Run: headless pygame with SDL's dummy video driver; simulated clock (each Clock.tick advances the game by its frame time, no real sleeping); random seed 0; keys injected as events and as key.get_pressed() state; no mouse input.
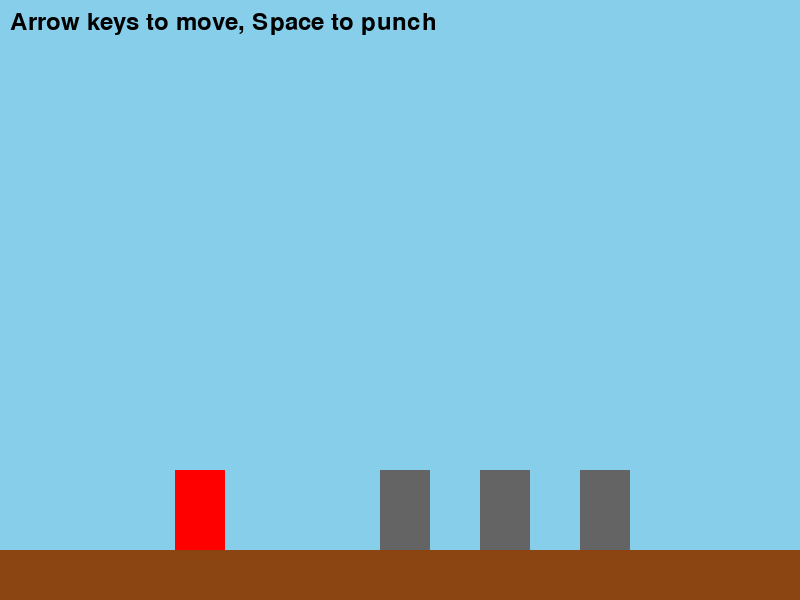
Frame 1 of 4 · flips 1–60 · no input
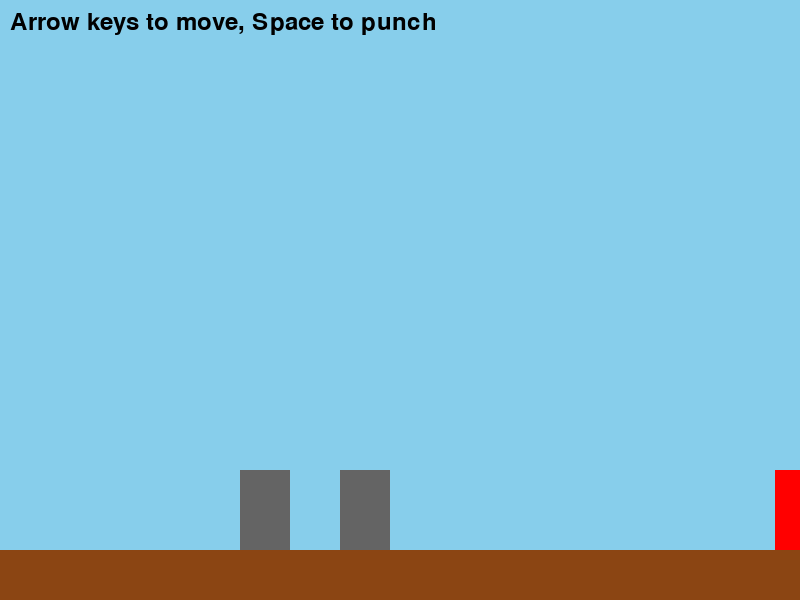
Frame 2 of 4 · flips 61–180 · tapped SPACE, RETURN · held RIGHT (→), D
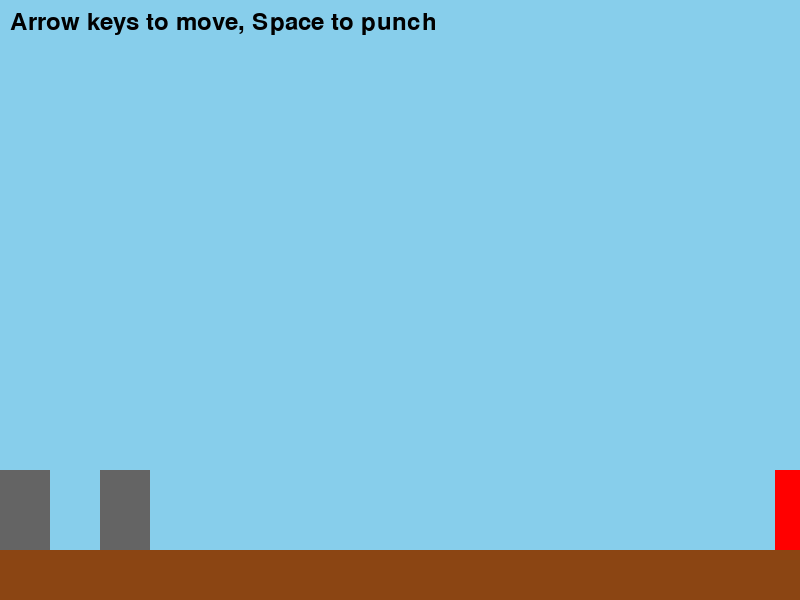
Frame 3 of 4 · flips 181–300 · held DOWN (↓), S
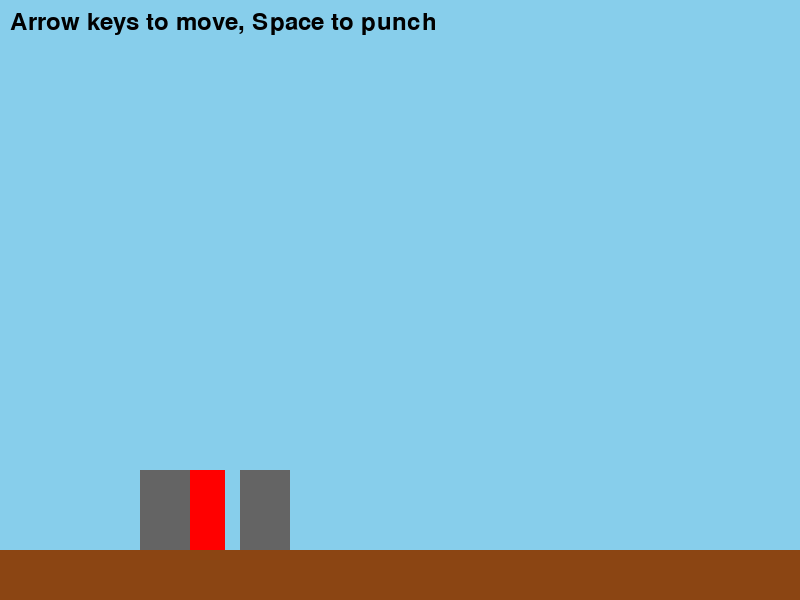
Frame 4 of 4 · flips 301–420 · held LEFT (←), A, UP (↑), W

The pygame program that drew these frames:

import pygame
import sys
import os

# Initialize pygame
pygame.init()

# Constants
SCREEN_WIDTH = 800
SCREEN_HEIGHT = 600
FPS = 60
GRAVITY = 1
JUMP_STRENGTH = 15
PLAYER_SPEED = 5

# Colors
WHITE = (255, 255, 255)
BLACK = (0, 0, 0)
RED = (255, 0, 0)
GREEN = (0, 255, 0)
BLUE = (0, 0, 255)
BACKGROUND_COLOR = (135, 206, 235)  # Sky blue

# Set up the display
screen = pygame.display.set_mode((SCREEN_WIDTH, SCREEN_HEIGHT))
pygame.display.set_caption("Kung Fu Master")
clock = pygame.time.Clock()

# Player class
class Player(pygame.sprite.Sprite):
    def __init__(self):
        super().__init__()
        # Placeholder rectangle for the player
        self.image = pygame.Surface((50, 80))
        self.image.fill(RED)
        self.rect = self.image.get_rect()
        self.rect.center = (SCREEN_WIDTH // 4, SCREEN_HEIGHT // 2)
        
        # Movement variables
        self.velocity_y = 0
        self.is_jumping = False
        self.is_punching = False
        self.punch_timer = 0
        self.facing_right = True
        self.is_dodging = False
        self.dodge_timer = 0
        
    def update(self):
        # Apply gravity
        self.velocity_y += GRAVITY
        self.rect.y += self.velocity_y
        
        # Check if player is on the ground
        if self.rect.bottom >= SCREEN_HEIGHT - 50:  # Ground level
            self.rect.bottom = SCREEN_HEIGHT - 50
            self.velocity_y = 0
            self.is_jumping = False
        
        # Handle punch animation timing
        if self.is_punching:
            self.punch_timer += 1
            if self.punch_timer > 20:  # Punch animation lasts 20 frames
                self.is_punching = False
                self.punch_timer = 0
                # Return to normal appearance
                self.image = pygame.Surface((50, 80))
                self.image.fill(RED)
        
        # Handle dodge animation timing
        if self.is_dodging:
            self.dodge_timer += 1
            if self.dodge_timer > 30:  # Dodge animation lasts 30 frames
                self.is_dodging = False
                self.dodge_timer = 0
                # Return to normal appearance
                self.image = pygame.Surface((50, 80))
                self.image.fill(RED)
    
    def jump(self):
        if not self.is_jumping and not self.is_dodging:
            self.velocity_y = -JUMP_STRENGTH
            self.is_jumping = True
    
    def move_left(self):
        if not self.is_dodging:
            self.rect.x -= PLAYER_SPEED
            self.facing_right = False
    
    def move_right(self):
        if not self.is_dodging:
            self.rect.x += PLAYER_SPEED
            self.facing_right = True
    
    def punch(self):
        if not self.is_punching and not self.is_dodging:
            self.is_punching = True
            self.punch_timer = 0
            # Change appearance for punch
            self.image = pygame.Surface((70, 80))
            self.image.fill(GREEN)
    
    def dodge(self):
        if not self.is_jumping and not self.is_dodging:
            self.is_dodging = True
            self.dodge_timer = 0
            # Change appearance for dodge
            self.image = pygame.Surface((50, 40))
            self.image.fill(BLUE)
            self.rect.y += 40  # Move down to simulate crouching

# Enemy class
class Enemy(pygame.sprite.Sprite):
    def __init__(self, x_pos):
        super().__init__()
        self.image = pygame.Surface((50, 80))
        self.image.fill((100, 100, 100))  # Gray color
        self.rect = self.image.get_rect()
        self.rect.bottomleft = (x_pos, SCREEN_HEIGHT - 50)
        self.speed = 2
        self.direction = -1  # Moving left initially
    
    def update(self):
        self.rect.x += self.speed * self.direction
        
        # Change direction if reaching screen edges
        if self.rect.left <= 0:
            self.direction = 1
        elif self.rect.right >= SCREEN_WIDTH:
            self.direction = -1

# Create sprite groups
all_sprites = pygame.sprite.Group()
enemies = pygame.sprite.Group()

# Create player
player = Player()
all_sprites.add(player)

# Create some enemies
for i in range(3):
    enemy = Enemy(SCREEN_WIDTH - 100 * (i + 1))
    all_sprites.add(enemy)
    enemies.add(enemy)

# Game loop
running = True
while running:
    # Keep the game running at the right speed
    clock.tick(FPS)
    
    # Process input/events
    for event in pygame.event.get():
        if event.type == pygame.QUIT:
            running = False
        elif event.type == pygame.KEYDOWN:
            if event.key == pygame.K_SPACE:
                player.punch()
            elif event.key == pygame.K_UP:
                player.jump()
            elif event.key == pygame.K_DOWN:
                player.dodge()
    
    # Get keys pressed
    keys = pygame.key.get_pressed()
    if keys[pygame.K_LEFT]:
        player.move_left()
    if keys[pygame.K_RIGHT]:
        player.move_right()
    
    # Update
    all_sprites.update()
    
    # Check for collisions between player punches and enemies
    if player.is_punching:
        # Create a temporary rect for the punch area
        punch_rect = player.rect.copy()
        if player.facing_right:
            punch_rect.width += 30
        else:
            punch_rect.left -= 30
            punch_rect.width += 30
        
        # Check for collisions with enemies
        for enemy in enemies:
            if punch_rect.colliderect(enemy.rect):
                enemy.kill()  # Remove the enemy
    
    # Draw / render
    screen.fill(BACKGROUND_COLOR)
    
    # Draw ground
    pygame.draw.rect(screen, (139, 69, 19), (0, SCREEN_HEIGHT - 50, SCREEN_WIDTH, 50))
    
    # Draw all sprites
    all_sprites.draw(screen)
    
    # Display score and instructions
    font = pygame.font.SysFont(None, 36)
    instructions = font.render("Arrow keys to move, Space to punch", True, BLACK)
    screen.blit(instructions, (10, 10))
    
    # Flip the display
    pygame.display.flip()

# Quit the game
pygame.quit()
sys.exit()
